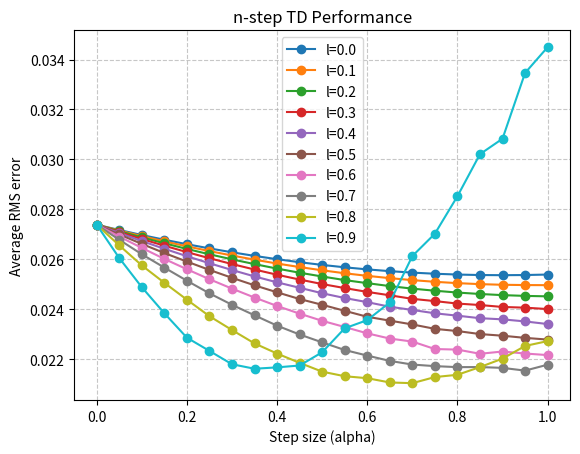

Source code (Python):
import random

state_n = 19

expected = [(i + 1) / (state_n + 1) for i in range(state_n)]
states = list(range(state_n))
#left = 0; right = 1
actions = [0, 1]
V = {}

gamma = 1
l = [i/10 for i in range(10)]

alpha = [i / 20 for i in range(21)]

def initialize():
    global V

    V = {state: 0.5 for state in states}

def runEpisode(l, a):
    state = 9

    E = {state: 0 for state in states}

    while True:
        action = (1 if random.random() < 0.5 else 0)

        if action == 1:
            next_pos = state + 1
        else:
            next_pos = state - 1

        if next_pos < 0:
            reward = 0
        elif next_pos >= 19:
            reward = 1
        else:
            reward = 0

        E[state] += 1
        v_next = 0 if (next_pos < 0 or next_pos >= 19) else V[next_pos]
        delta = reward + gamma * v_next - V[state]

        for s in states:
            V[s] = V[s] + a * delta * E[s]
            E[s] *= gamma * l

        if next_pos < 0 or next_pos >= 19:
            break

        state = next_pos

def runSim(l, a):
    print("Run: l =", l, " a =", a)
    rms = 0
    for _ in range(100):
        initialize()
        for _ in range(1):
            runEpisode(l, a)
            rms += (sum([(expected[i] - V[i]) ** 2 for i in range(len(expected))]) / len(expected)) ** 0.5

    return rms / 1000

import matplotlib.pyplot as plt

def plot_n_step_performance(l_values, alpha_values, results):
    # Set up the plot aesthetics
    plt.xlabel(r'Step size (alpha)')
    plt.ylabel(r'Average RMS error')
    plt.title(r'n-step TD Performance')

    for i, n_val in enumerate(l_values):
        plt.plot(alpha_values, results[i], label=f'l={n_val}', marker='o')

    # Add legend to identify different n values
    plt.legend()

    # Use a grid for better readability of the U-curves
    plt.grid(True, linestyle='--', alpha=0.7)

    plt.show()

plot_n_step_performance(l, alpha, [[runSim(j, i) for i in alpha] for j in l])
